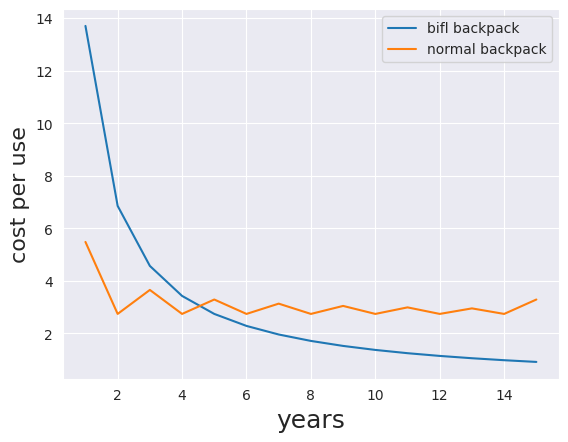
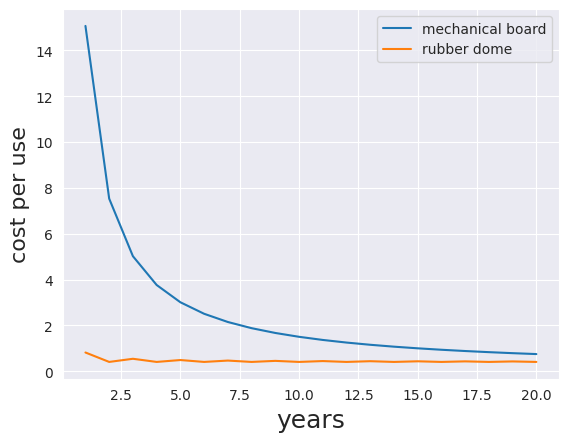

These charts were generated, in order, by the following Python code:
import numpy as np
import matplotlib.pyplot as plt
import seaborn as sns

#years  = np.arange(1., 20., 0.5)
#cpw = lambda price, year, usage : price/(year * usage)
#vfunc = np.vectorize(cpw)
#cset = np.array([(1000, i, 20) for i in range(1,21)])
# print(cset)
# print(vfunc(cset))
sns.set_style('darkgrid')

# make this fn do both later


def scaled_cpw(price, years, usage, scale=None):
    price = price * (scale/years)
    years = scale
    return price


def scale_real_time(ogprice, years, scale):
    print(ogprice, years, scale, sep='===')
    if years == scale:
        return ogprice
    remaining_years = scale % years
    sections = scale // years
    running_price = ogprice
    price_array = np.zeros(years) + running_price
    running_price += ogprice
    for i in range(sections - 1):
        price_array = np.concatenate(
            (price_array, np.zeros(years) + running_price))
        running_price += ogprice
    if remaining_years > 0:
        running_price += ogprice
        price_array = np.concatenate(
            (price_array, np.zeros(remaining_years) + running_price))
    return price_array


def plot_cpw(price, years, usage, scale=None, label=None):
    price = scale_real_time(
        price, years, scale) if scale is not None else price
    years = scale if scale is not None else years
    # if scale is not None:
    #    price = price * (scale/years)
    #    years = scale
    years_array = np.arange(1, years + 1, 1)
    #print(years_array)
    usage = usage
    #print('dimension of price array ', price.shape)
    #print('\n dimension of years_array ', years_array.shape)
    cpw = price / (years_array * usage)
    #print(cpw.shape)
    #print(years_array.shape)
    plt.xlabel('years', fontsize=18)
    plt.ylabel('cost per use', fontsize=16)
    plt.plot(years_array, cpw, label=label)
    plt.legend()


def compare(item1, item2):
    plt.figure()
    price1, years1, usage1, label1 = item1
    price2, years2, usage2, label2 = item2
    scale = max(years1, years2)
    scale1 = scale if years1 < scale else None
    scale2 = scale if years2 < scale else None
    plot_cpw(price1, years1, usage1, scale=scale1, label=label1)
    plot_cpw(price2, years2, usage2, scale=scale2, label=label2)

#figure how to scale from within this function
def compare_all(items, scale=None):
    for price, years, usage, label in items:
        plot_cpw(price, years, usage, label = label, scale = scale)
#plot_cpw(5000, 30, 365, label = 'bifl')
#plot_cpw(300, 2, 365, scale=30, label = 'normal')


#plot_cpw(5000, 15, 365, label = 'bifl backpack')
#plot_cpw(2000, 2, 365, scale=15, label = 'normal backpack')
#
#plot_cpw(1600, 15, 365, label = 'nalgene')
#plot_cpw(300, 2, 365, scale=15, label = 'normal')
compare((5000, 15, 365, 'bifl backpack'), (2000, 2, 365, 'normal backpack'))
compare((5499, 20, 365, 'mechanical board'), (300, 2, 365, 'rubber dome'))

#scale_real_time(3000, 3, 15)
#scale_real_time(3000, 3, 17)
#scale_real_time(43000, 3, 17)
#print(scaled_cpw(200, 0.5, 20, scale = 15))

plt.show()
